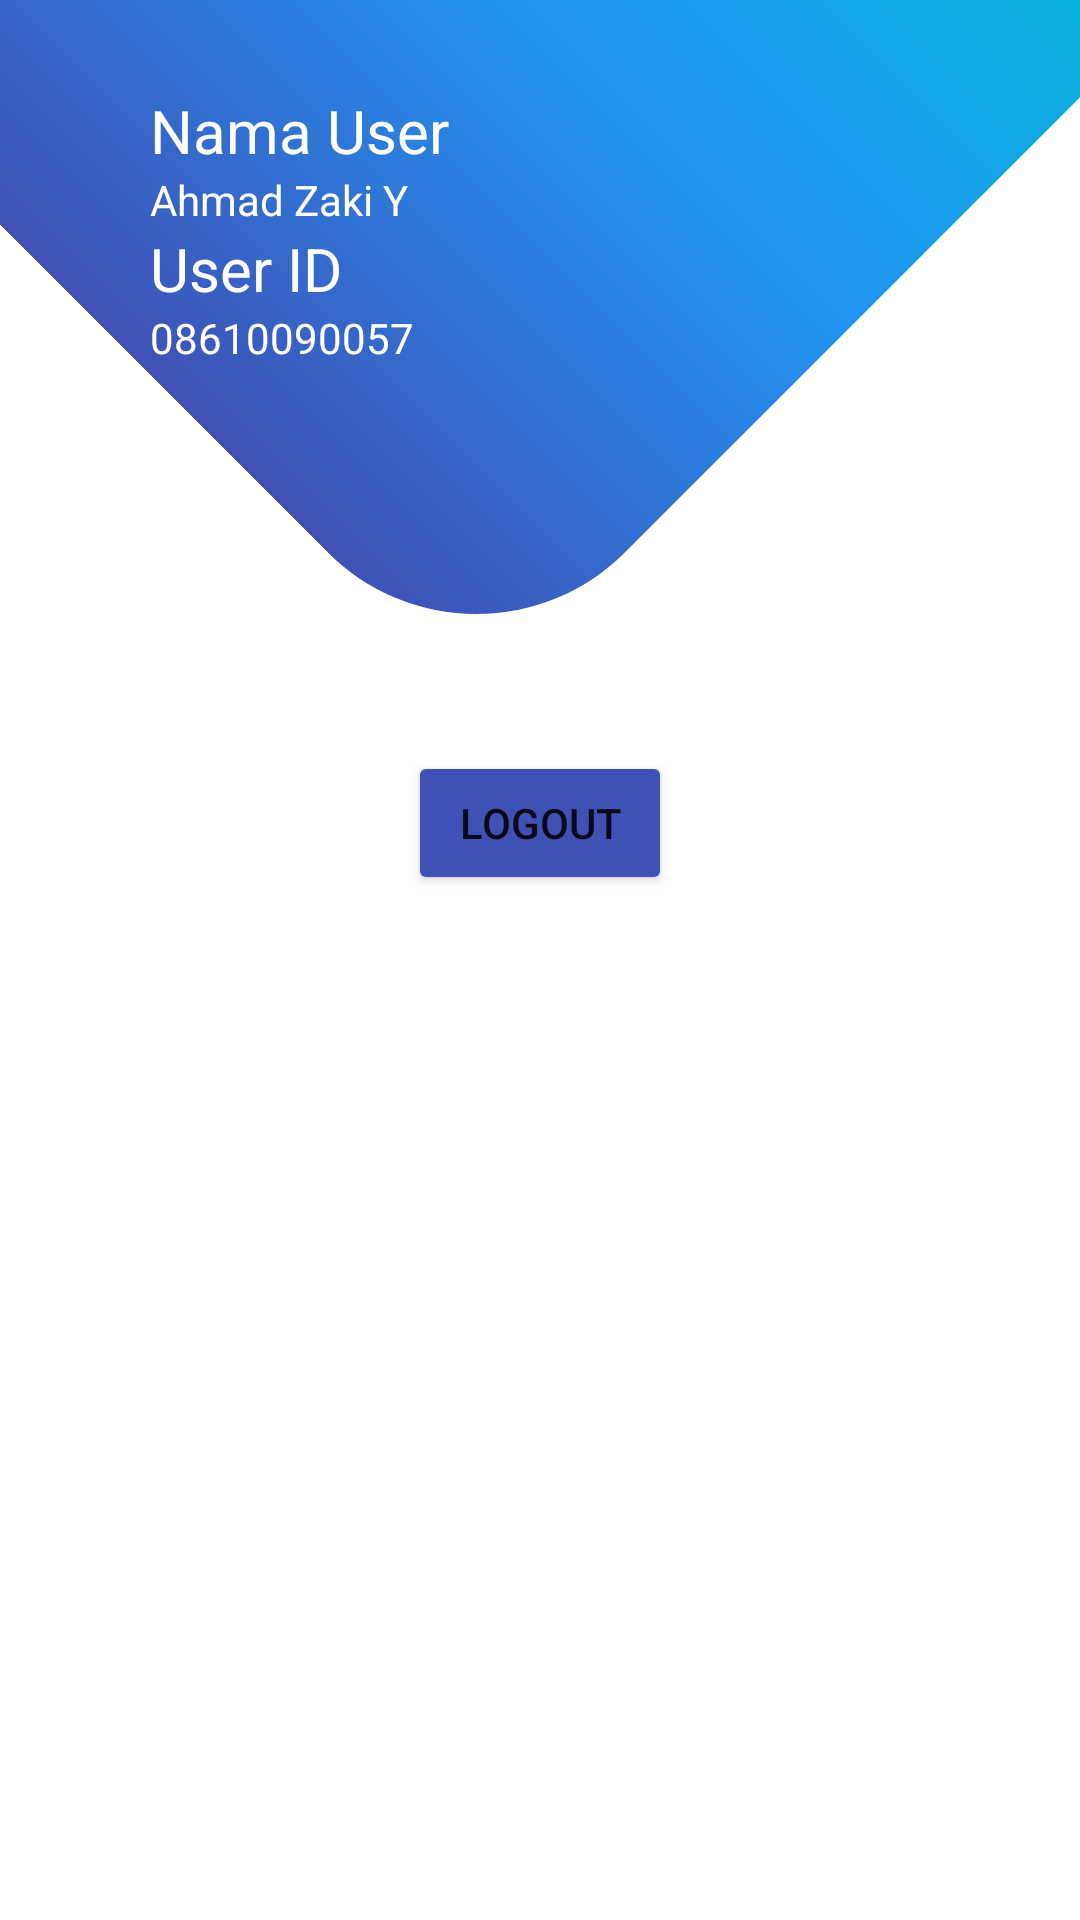

Produce the Android XML layout that renders to this screen, including the resource entries it uses.
<!-- AndroidManifest.xml: application theme Theme.Appbima -->
<!-- res/layout/fragment_akun.xml -->
<?xml version="1.0" encoding="utf-8"?>
<RelativeLayout
    xmlns:android="http://schemas.android.com/apk/res/android"
    xmlns:tools="http://schemas.android.com/tools"
    android:layout_width="match_parent"
    android:layout_height="match_parent"
    tools:context=".AkunFragment">

    <ImageView
        android:id="@+id/bg"
        android:layout_width="match_parent"
        android:layout_height="300dp"
        android:layout_marginTop="-150dp"
        android:rotation="-45"
        android:src="@drawable/kotak_biru1" />

    <RelativeLayout
        android:id="@+id/relativetext"
        android:layout_marginLeft="50dp"
        android:layout_marginTop="30dp"
        android:layout_width="wrap_content"
        android:layout_height="wrap_content">
    <TextView
        android:id="@+id/txtnamauser"
        android:text="Nama User"
        android:textColor="@color/white"
        android:textSize="20dp"
        android:layout_width="wrap_content"
        android:layout_height="wrap_content"/>

    <TextView
        android:layout_below="@+id/txtnamauser"
        android:id="@+id/namauser"
        android:text="Ahmad Zaki Y"
        android:textColor="@color/white"
        android:textSize="14dp"
        android:layout_width="wrap_content"
        android:layout_height="wrap_content"/>
    <TextView
        android:layout_below="@+id/namauser"
        android:id="@+id/txtuserid"
        android:text="User ID"
        android:textColor="@color/white"
        android:textSize="20dp"
        android:layout_width="wrap_content"
        android:layout_height="wrap_content"/>

    <TextView
        android:layout_below="@+id/txtuserid"
        android:text="08610090057"
        android:textColor="@color/white"
        android:textSize="14dp"
        android:layout_width="wrap_content"
        android:layout_height="wrap_content"/>
    </RelativeLayout>

    <ImageView

        android:layout_marginTop="50dp"
        android:layout_marginLeft="100dp"
        android:layout_toRightOf="@+id/relativetext"
        android:src="@drawable/ic_launcher_foreground"
        android:layout_width="wrap_content"
        android:layout_height="wrap_content"/>
    <Button
        android:layout_below="@+id/bg"
        android:text="Logout"
        android:layout_marginTop="100dp"
        android:layout_centerHorizontal="true"
        android:backgroundTint="@color/blue"
        android:layout_width="wrap_content"
        android:layout_height="wrap_content"/>

</RelativeLayout>
<!-- resources referenced by this layout -->
<resources>
  <color name="blue">#3F51B5</color>
  <color name="white">#FFFFFFFF</color>
  <!-- drawable kotak_biru1 (drawable) -->
  <?xml version="1.0" encoding="utf-8"?>
  <shape xmlns:android="http://schemas.android.com/apk/res/android"
      android:shape="rectangle"
      >
      <gradient android:centerColor="#2196F3"
          android:endColor="#00BCD4"
          android:startColor="#3F51B5"/>
  
      <corners android:radius="70dp"/>
  
  
  </shape>
  <style name="Theme.Appbima" parent="Theme.MaterialComponents.DayNight.DarkActionBar">
          
          <item name="colorPrimary">@color/blue</item>
          <item name="colorPrimaryVariant">@color/blue</item>
          <item name="colorOnPrimary">@color/white</item>
          
          <item name="colorSecondary">@color/teal_200</item>
          <item name="colorSecondaryVariant">@color/teal_700</item>
          <item name="colorOnSecondary">@color/black</item>
          
          <item name="android:statusBarColor" tools:targetApi="l">?attr/colorPrimaryVariant</item>
          
      </style>
  <color name="teal_200">#FF03DAC5</color>
  <color name="teal_700">#FF018786</color>
  <color name="black">#FF000000</color>
</resources>
